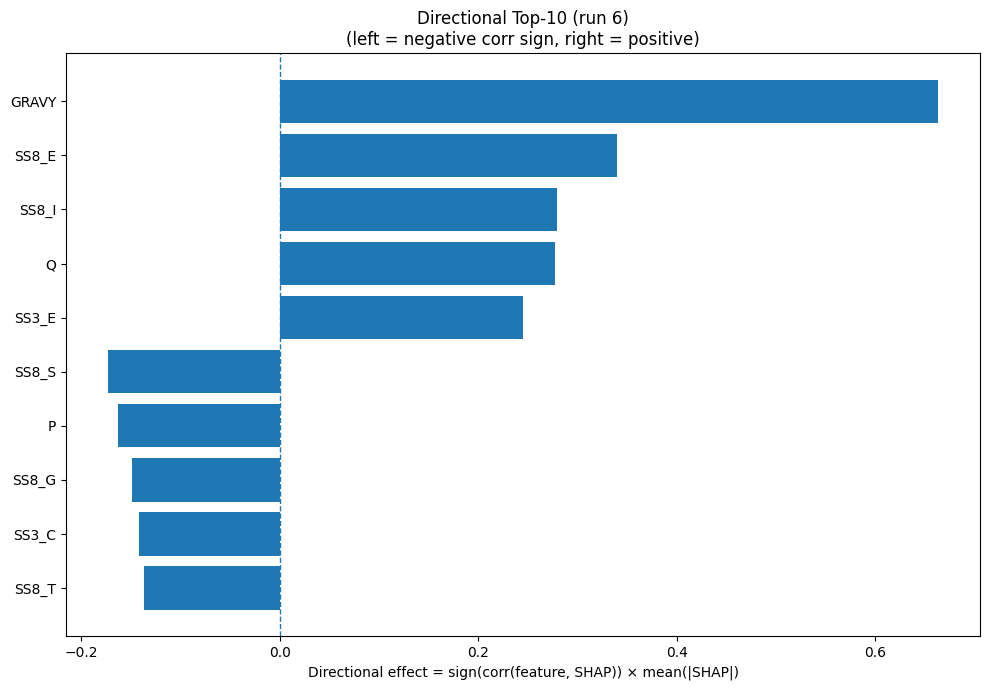

The file beside this chart, header and first rows:
Index, Feature, CorrSign, MeanAbsSHAP, DirectionalEffect
32, GRAVY, 1.0, 0.6639, 0.6639
24, SS8_E, 1.0, 0.3403, 0.3403
26, SS8_I, 1.0, 0.2794, 0.2794
13, Q, 1.0, 0.2771, 0.2771
21, SS3_E, 1.0, 0.245, 0.245
29, SS8_S, -1.0, 0.1734, -0.1734
12, P, -1.0, 0.1629, -0.1629
25, SS8_G, -1.0, 0.1488, -0.1488
22, SS3_C, -1.0, 0.1418, -0.1418
28, SS8_T, -1.0, 0.1372, -0.1372
17, V, 1.0, 0.1321, 0.1321
4, F, -1.0, 0.1096, -0.1096
6, H, 1.0, 0.09688, 0.09688
15, S, 1.0, 0.09196, 0.09196
2, D, -1.0, 0.08438, -0.08438
18, W, -1.0, 0.08326, -0.08326
31, ASA, -1.0, 0.08156, -0.08156
16, T, 1.0, 0.07853, 0.07853
3, E, -1.0, 0.06501, -0.06501
10, M, -1.0, 0.0639, -0.0639
23, SS8_H, -1.0, 0.06258, -0.06258
27, SS8_B, -1.0, 0.05204, -0.05204
0, A, 1.0, 0.05084, 0.05084
11, N, 1.0, 0.04561, 0.04561
33, AROM, 1.0, 0.03964, 0.03964
5, G, -1.0, 0.03895, -0.03895
8, K, -1.0, 0.03474, -0.03474
7, I, 1.0, 0.03153, 0.03153
19, Y, 1.0, 0.02721, 0.02721
30, SS8_-, -1.0, 0.0262, -0.0262
20, SS3_H, 1.0, 0.02313, 0.02313
14, R, -1.0, 0.02051, -0.02051
1, C, -1.0, 0.02003, -0.02003
9, L, -1.0, 0.008583, -0.008583
